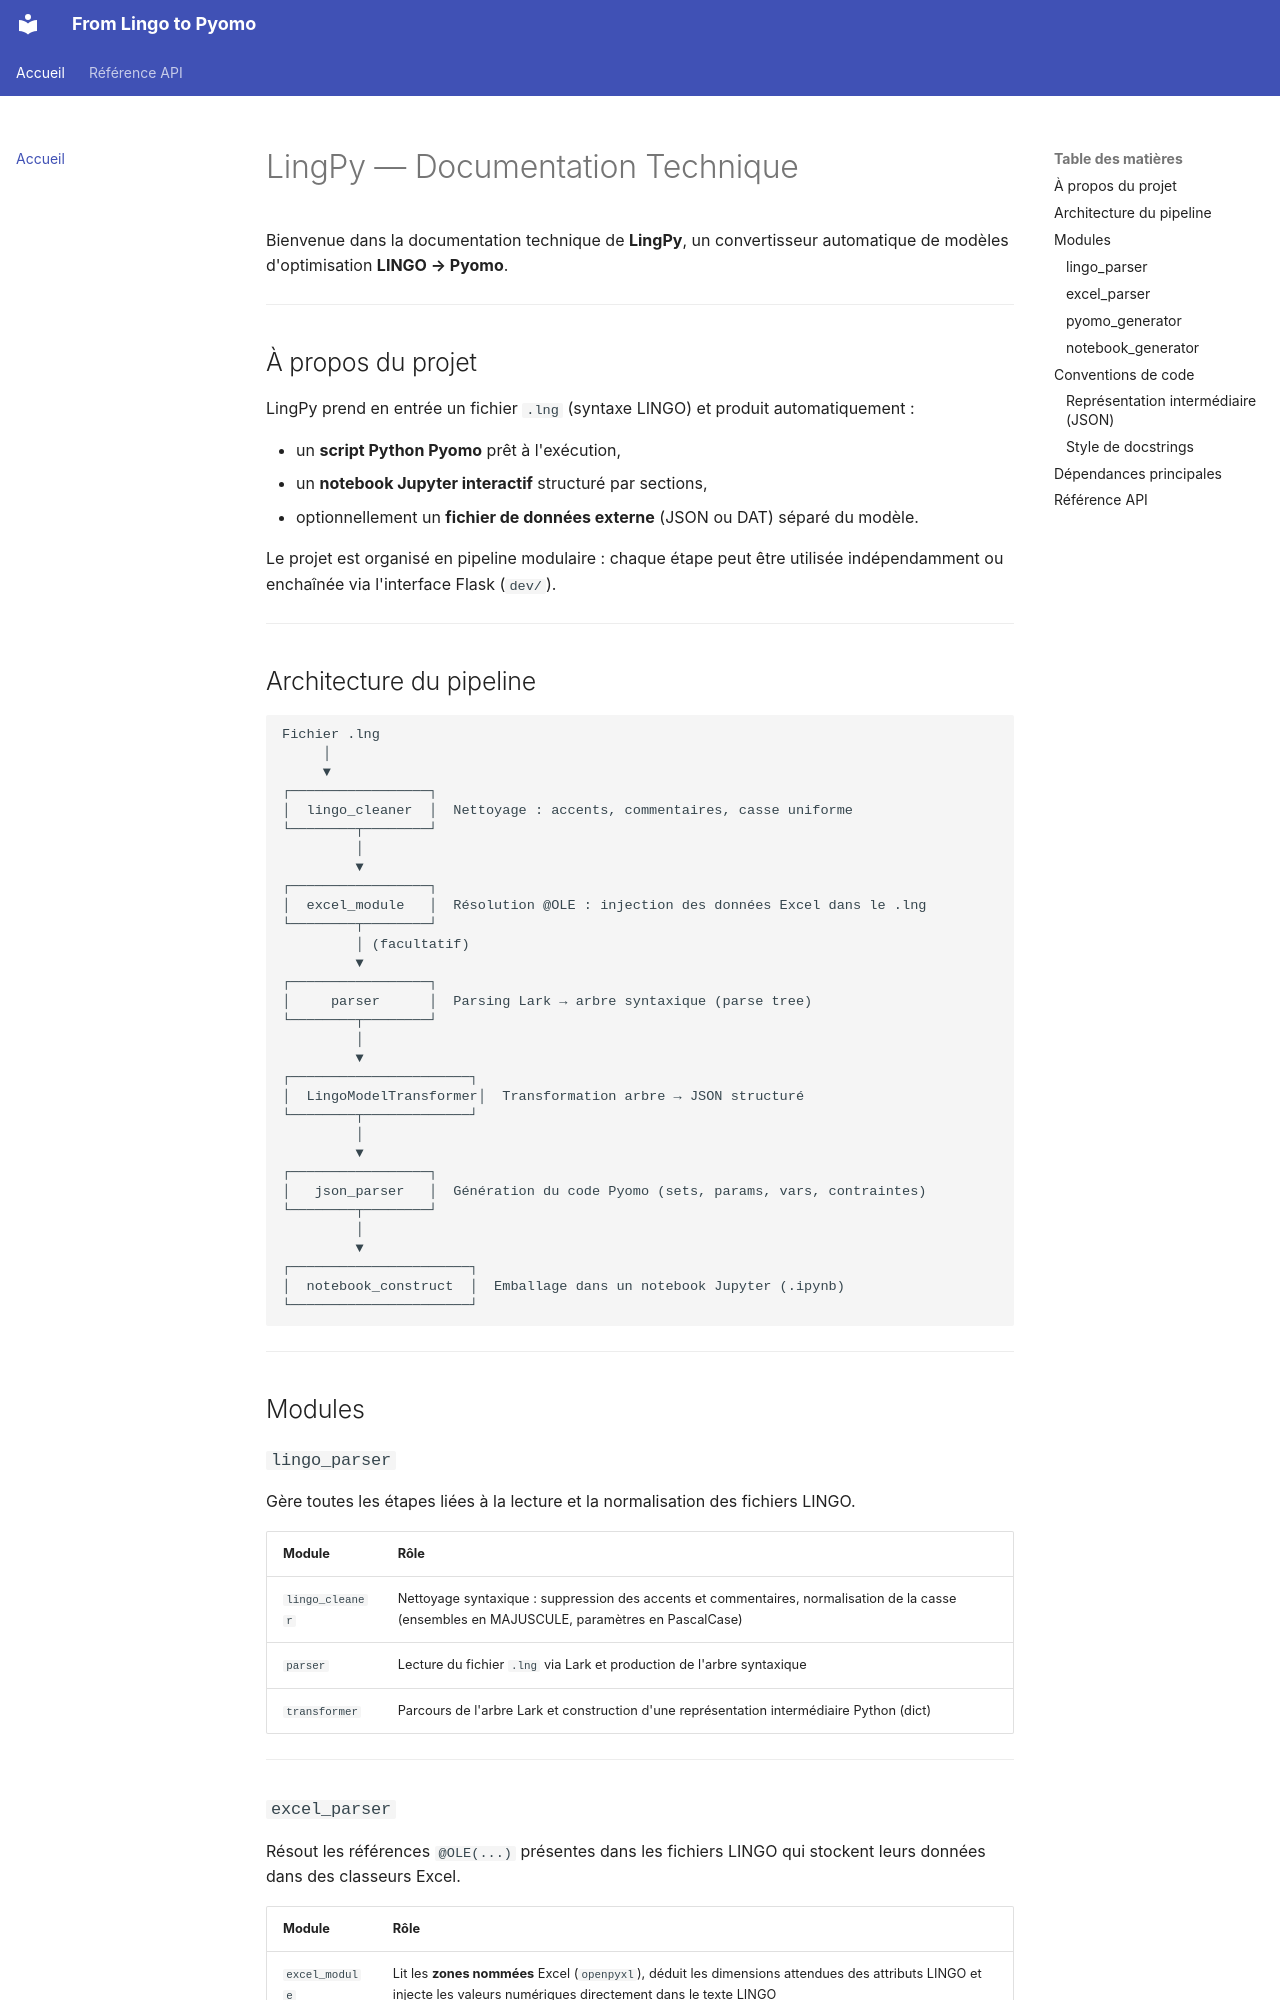

repository: Joaquim2805/lingo_to_pyomo · page: index.html · generator: mkdocs

# LingPy — Documentation Technique

Bienvenue dans la documentation technique de **LingPy**, un convertisseur automatique de
modèles d'optimisation **LINGO → Pyomo**.

---

## À propos du projet

LingPy prend en entrée un fichier `.lng` (syntaxe LINGO) et produit automatiquement :

- un **script Python Pyomo** prêt à l'exécution,
- un **notebook Jupyter interactif** structuré par sections,
- optionnellement un **fichier de données externe** (JSON ou DAT) séparé du modèle.

Le projet est organisé en pipeline modulaire : chaque étape peut être utilisée
indépendamment ou enchaînée via l'interface Flask (`dev/`).

---

## Architecture du pipeline

```
Fichier .lng
     │
     ▼
┌─────────────────┐
│  lingo_cleaner  │  Nettoyage : accents, commentaires, casse uniforme
└────────┬────────┘
         │
         ▼
┌─────────────────┐
│  excel_module   │  Résolution @OLE : injection des données Excel dans le .lng
└────────┬────────┘
         │ (facultatif)
         ▼
┌─────────────────┐
│     parser      │  Parsing Lark → arbre syntaxique (parse tree)
└────────┬────────┘
         │
         ▼
┌──────────────────────┐
│  LingoModelTransformer│  Transformation arbre → JSON structuré
└────────┬─────────────┘
         │
         ▼
┌─────────────────┐
│   json_parser   │  Génération du code Pyomo (sets, params, vars, contraintes)
└────────┬────────┘
         │
         ▼
┌──────────────────────┐
│  notebook_construct  │  Emballage dans un notebook Jupyter (.ipynb)
└──────────────────────┘
```

---

## Modules

### `lingo_parser`

Gère toutes les étapes liées à la lecture et la normalisation des fichiers LINGO.

| Module          | Rôle                                                                                                                                         |
| --------------- | -------------------------------------------------------------------------------------------------------------------------------------------- |
| `lingo_cleaner` | Nettoyage syntaxique : suppression des accents et commentaires, normalisation de la casse (ensembles en MAJUSCULE, paramètres en PascalCase) |
| `parser`        | Lecture du fichier `.lng` via Lark et production de l'arbre syntaxique                                                                       |
| `transformer`   | Parcours de l'arbre Lark et construction d'une représentation intermédiaire Python (dict)                                                    |

---
